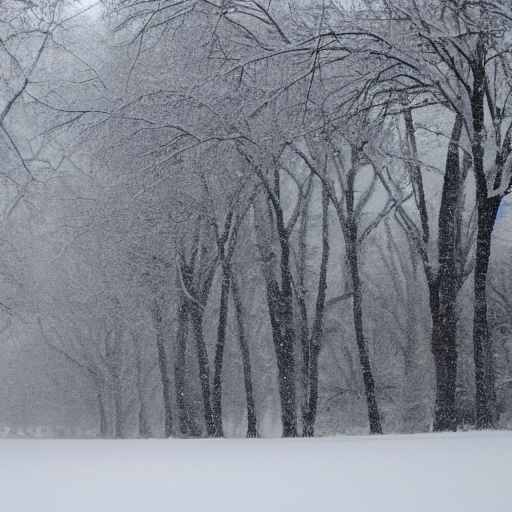
Generation parameters embedded in this image by AUTOMATIC1111 Stable Diffusion web UI or a fork of it (Forge, ...) (PNG 'parameters' text chunk):
winter
Steps: 20, Sampler: DPM++ 2M Karras, CFG scale: 7, Seed: 1869515720, Size: 512x512, Model hash: 6ce0161689, Model: v1-5-pruned-emaonly, Version: 1.6.0